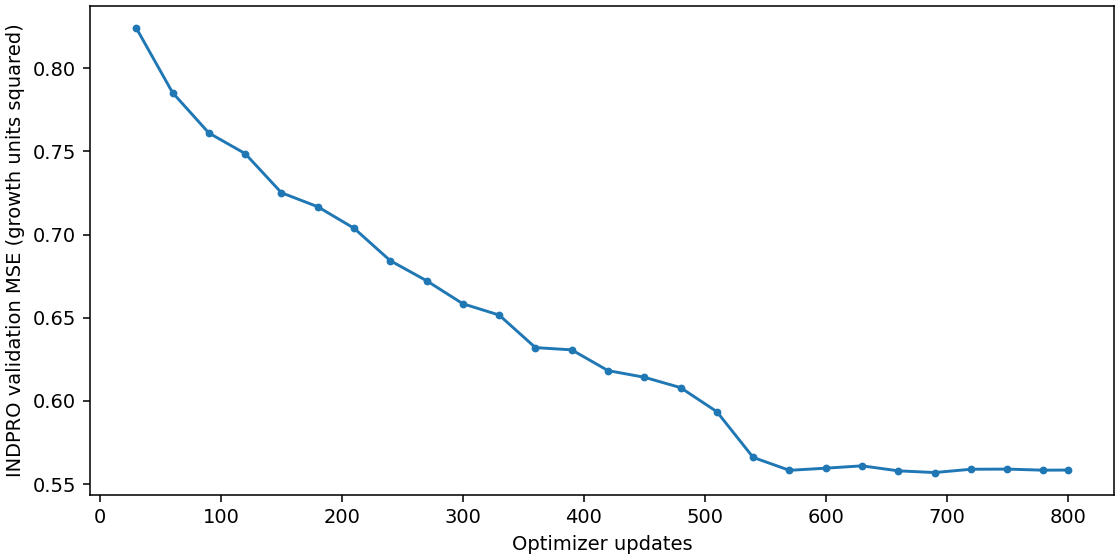

Data behind this chart, as committed beside it:
update, mse_standardized, mae_standardized, mse_growth_units, mae_growth_units
30, 1.357, 0.8035, 0.8241, 0.6261
60, 1.293, 0.7865, 0.7853, 0.6128
90, 1.253, 0.7747, 0.761, 0.6036
120, 1.233, 0.7658, 0.7487, 0.5967
150, 1.194, 0.7538, 0.7251, 0.5873
180, 1.18, 0.7458, 0.7167, 0.5811
210, 1.159, 0.7381, 0.7038, 0.5751
240, 1.127, 0.7289, 0.6843, 0.568
270, 1.107, 0.7222, 0.6723, 0.5628
300, 1.084, 0.7152, 0.6584, 0.5573
330, 1.073, 0.7104, 0.6516, 0.5536
360, 1.041, 0.701, 0.6321, 0.5462
390, 1.039, 0.699, 0.6307, 0.5447
420, 1.018, 0.6931, 0.6182, 0.54
450, 1.012, 0.6909, 0.6142, 0.5383
480, 1.001, 0.6865, 0.608, 0.535
510, 0.9776, 0.6769, 0.5935, 0.5274
540, 0.9323, 0.6599, 0.5661, 0.5142
570, 0.9195, 0.6577, 0.5583, 0.5125
600, 0.9216, 0.6599, 0.5596, 0.5142
630, 0.9239, 0.6605, 0.561, 0.5147
660, 0.919, 0.6562, 0.558, 0.5113
690, 0.9173, 0.654, 0.557, 0.5096
720, 0.9206, 0.6542, 0.5589, 0.5098
750, 0.9207, 0.6548, 0.559, 0.5102
780, 0.9197, 0.654, 0.5584, 0.5096
800, 0.9198, 0.654, 0.5585, 0.5096
